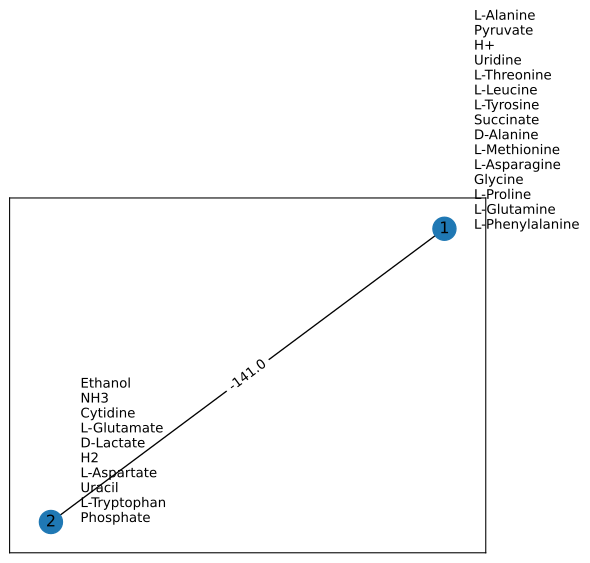

The table this chart was drawn from, first rows:
Metabolite/Donor ID, Environment, Species1, Species2
4abzglu-e_e0, 0.01944, -0.01944, 0.0
argarg_e0, -45.81, 0.0, 45.81
cpd00001_e0, -100.0, -205.6, 734.2
cpd00007_e0, 100.0, -99.93, -0.06781
cpd00009_e0, -100.0, 148.3, -48.34
cpd00011_e0, -100.0, 243, -143
cpd00013_e0, -100.0, 278.2, -178.2
cpd00020_e0, -100.0, -82.52, 182.5
cpd00023_e0, -100.0, 200.0, -100
cpd00024_e0, 24.45, -24.45, 0.0
cpd00025_e0, -50.0, 50.0, 0.0
cpd00027_e0, -100.0, 0.0, 100
cpd00028_e0, 0.1356, 0.0, -0.1356
cpd00029_e0, -100.0, 58.25, 41.75
cpd00030_e0, 0.1557, -0.02008, -0.1356
cpd00033_e0, -100.0, -281.6, 381.6
cpd00034_e0, 0.1455, -0.009908, -0.1356
cpd00035_e0, -100.0, -154.1, 254.1
cpd00036_e0, -100.0, -529.1, 629.1
cpd00039_e0, 19.66, -9.971, -9.691
cpd00041_e0, -100.0, 336.9, -236.9
cpd00048_e0, 0.126, -0.126, 0.0
cpd00051_e0, 8.594, -8.594, 0.0
cpd00053_e0, -100.0, -90.95, 190.9
cpd00054_e0, 10.31, 0.0, -10.31
cpd00058_e0, -99.98, 99.98, 0.0
cpd00060_e0, -91.07, -4.459, 95.53
cpd00063_e0, 0.2869, -0.1512, -0.1356
cpd00065_e0, 3.254, 98.35, -101.6
cpd00066_e0, -89.37, -5.383, 94.75
cpd00067_e0, -100.0, -416.9, 917.4
cpd00069_e0, -92.09, -4.007, 96.1
cpd00071_e0, -100.0, 100.0, 0.0
cpd00075_e0, 100.0, -100.0, 0.0
cpd00076_e0, 1.0408131547035445e-13, 0.0, 0.0
cpd00080_e0, 100.0, -100.0, 0.0
cpd00082_e0, -100.0, 0.0, 100
cpd00084_e0, 5.569, -2.712, -2.857
cpd00092_e0, -100.0, 100.7, -0.6829
cpd00099_e0, 0.1512, -0.1512, 0.0
cpd00100_e0, 100.0, -100.0, 0.0
cpd00104_e0, 0.1357, -5.8110324199809005e-05, -0.1356
cpd00105_e0, -12.92, 0.0, 12.92
cpd00106_e0, -100.0, 91.58, 8.425
cpd00107_e0, -100.0, -13.09, 113.1
cpd00108_e0, -3.583, 0.0, 0.0
cpd00116_e0, -100.0, 0.0, 0.0
cpd00117_e0, -100.0, -1.211, 101.2
cpd00119_e0, 100.0, -2.753, -97.25
cpd00122_e0, 0.0, 0.0, -5.374
cpd00128_e0, -100.0, 100.0, 0.0
cpd00129_e0, -100.0, -6.423, 106.4
cpd00130_e0, -93.61, 93.61, 0.0
cpd00132_e0, -99.48, -7.004, 106.5
cpd00137_e0, 100.0, -100, 0.0
cpd00141_e0, -100.0, 0.0, 100.0
cpd00149_e0, 0.1364, -0.0007264, -0.1356
cpd00151_e0, -98.56, 98.56, 0.0
cpd00156_e0, -100.0, 0.0, 100.0
cpd00157_e0, -100.0, 100.0, 0.0
... 109 more rows
